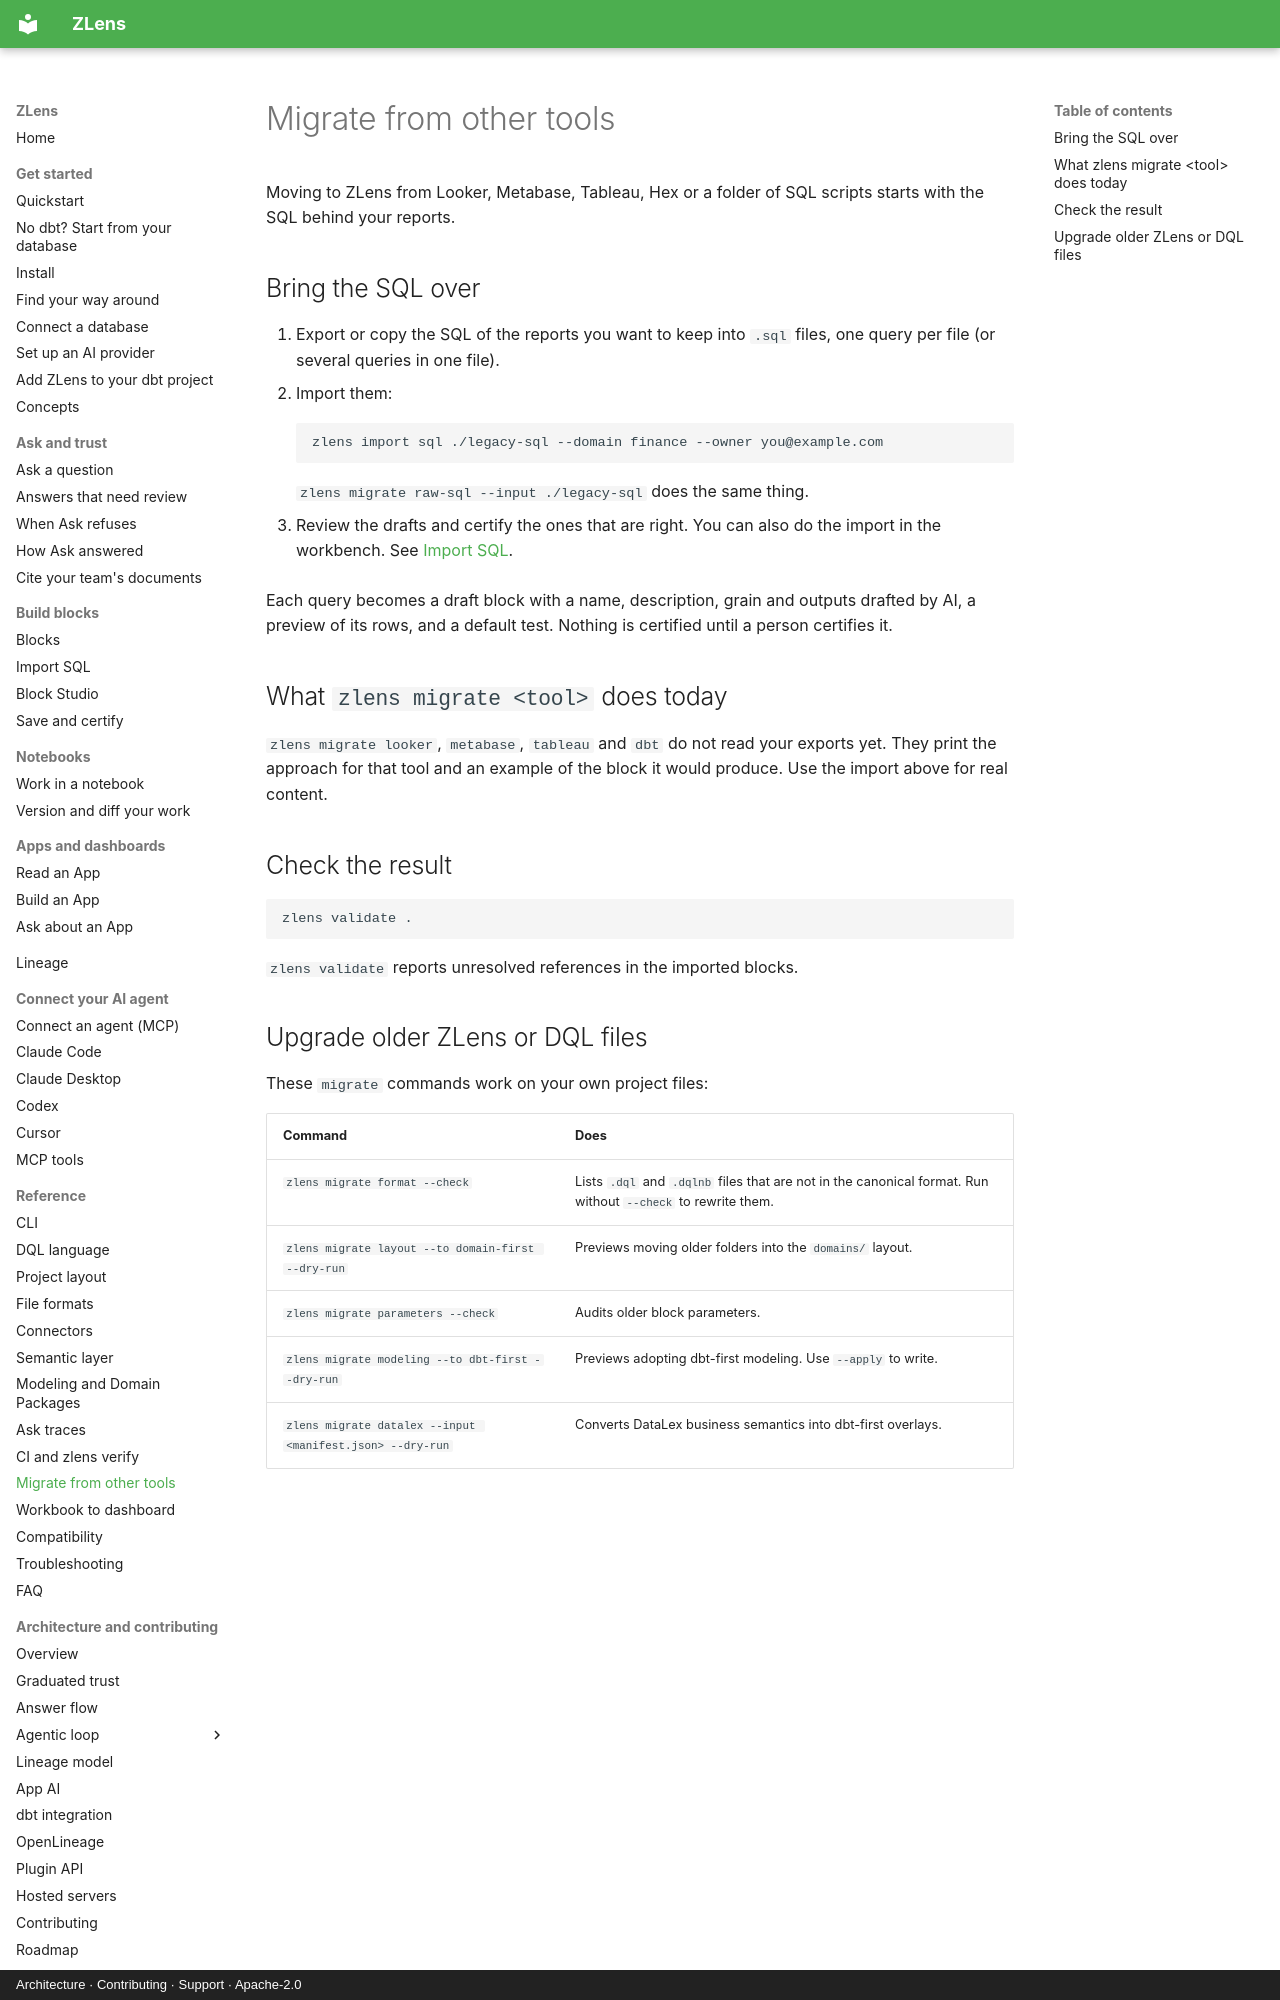

repository: duckcode-ai-labs/dql · page: guides/migrate/index.html · generator: mkdocs · copyright: Architecture · Contributing · Support · Apache-2.0

# Migrate from other tools

Moving to ZLens from Looker, Metabase, Tableau, Hex or a folder of SQL
scripts starts with the SQL behind your reports.

## Bring the SQL over

1. Export or copy the SQL of the reports you want to keep into `.sql` files,
   one query per file (or several queries in one file).
2. Import them:

    ```bash
    zlens import sql ./legacy-sql --domain finance --owner you@example.com
    ```

    `zlens migrate raw-sql --input ./legacy-sql` does the same thing.

3. Review the drafts and certify the ones that are right. You can also do the
   import in the workbench. See [Import SQL](../blocks/import-sql.md).

Each query becomes a draft block with a name, description, grain and outputs
drafted by AI, a preview of its rows, and a default test. Nothing is
certified until a person certifies it.

## What `zlens migrate <tool>` does today

`zlens migrate looker`, `metabase`, `tableau` and `dbt` do not read your
exports yet. They print the approach for that tool and an example of the block
it would produce. Use the import above for real content.

## Check the result

```bash
zlens validate .
```

`zlens validate` reports unresolved references in the imported blocks.
